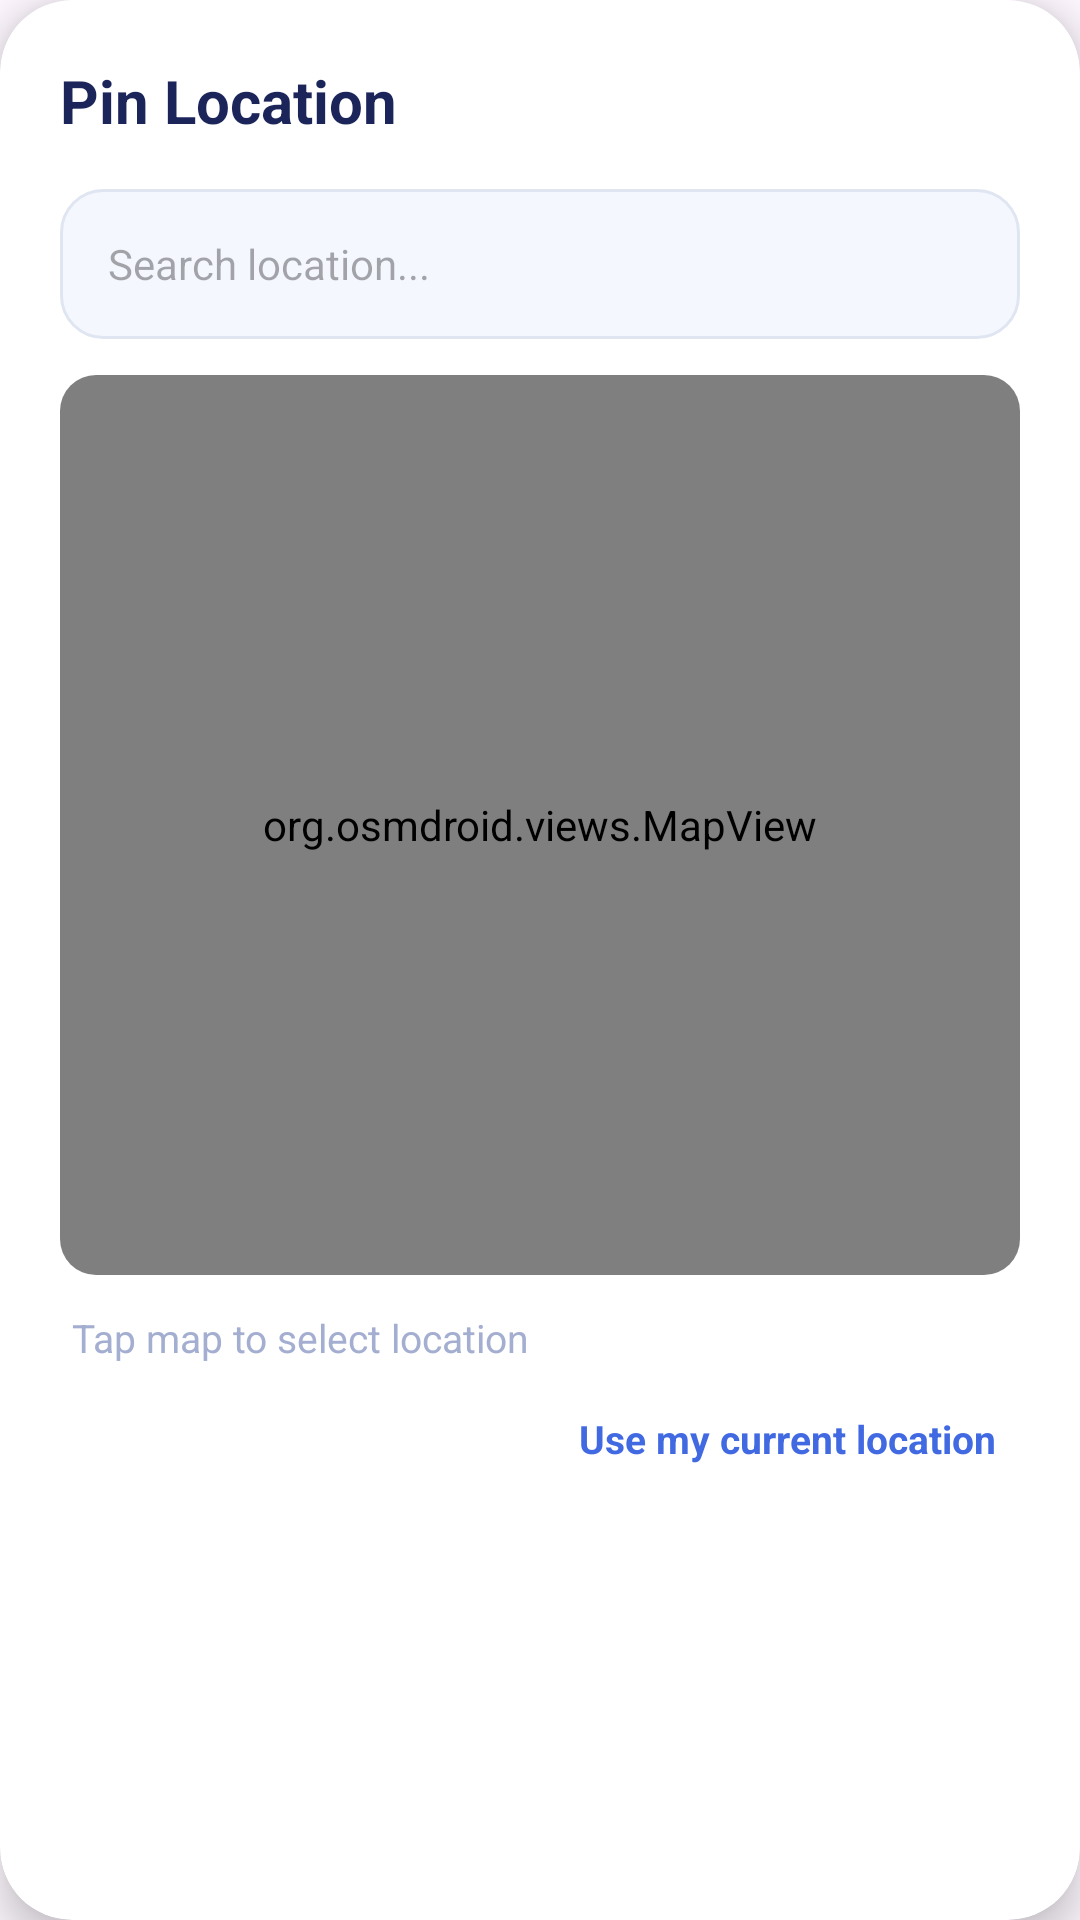

The Android layout XML behind this screen, and the referenced resources:
<!-- AndroidManifest.xml: application theme Theme.StreetAssist -->
<!-- res/layout/dialog_pick_location.xml -->
<?xml version="1.0" encoding="utf-8"?>
<androidx.cardview.widget.CardView xmlns:android="http://schemas.android.com/apk/res/android"
    xmlns:app="http://schemas.android.com/apk/res-auto"
    android:layout_width="match_parent"
    android:layout_height="wrap_content"
    app:cardCornerRadius="24dp"
    app:cardElevation="8dp"
    android:layout_margin="16dp">

    <LinearLayout
        android:layout_width="match_parent"
        android:layout_height="wrap_content"
        android:orientation="vertical"
        android:padding="20dp">

        <TextView
            android:layout_width="wrap_content"
            android:layout_height="wrap_content"
            android:text="Pin Location"
            android:textColor="@color/text_primary"
            android:textSize="20sp"
            android:textStyle="bold"
            android:layout_marginBottom="16dp"/>

        
        <EditText
            android:id="@+id/etSearchLocation"
            android:layout_width="match_parent"
            android:layout_height="50dp"
            android:background="@drawable/bg_edittext_rounded"
            android:hint="Search location..."
            android:paddingHorizontal="16dp"
            android:inputType="text"
            android:imeOptions="actionSearch"
            android:textSize="14sp"
            android:layout_marginBottom="12dp"/>

        
        <androidx.cardview.widget.CardView
            android:layout_width="match_parent"
            android:layout_height="300dp"
            app:cardCornerRadius="12dp"
            app:cardElevation="0dp">

            <org.osmdroid.views.MapView
                android:id="@+id/mapViewPicker"
                android:layout_width="match_parent"
                android:layout_height="match_parent" />
        </androidx.cardview.widget.CardView>

        
        <TextView
            android:id="@+id/tvSelectedLocationPreview"
            android:layout_width="match_parent"
            android:layout_height="wrap_content"
            android:layout_marginTop="12dp"
            android:text="Tap map to select location"
            android:textColor="@color/text_secondary"
            android:textSize="13sp"
            android:paddingHorizontal="4dp"/>

        
        <TextView
            android:id="@+id/btnUseMyLocationPicker"
            android:layout_width="wrap_content"
            android:layout_height="wrap_content"
            android:layout_marginTop="8dp"
            android:layout_gravity="end"
            android:text="Use my current location"
            android:textColor="#4169E1"
            android:textSize="13sp"
            android:textStyle="bold"
            android:padding="8dp"
            android:clickable="true"
            android:focusable="true"
            android:background="?attr/selectableItemBackground"/>

    </LinearLayout>
</androidx.cardview.widget.CardView>
<!-- resources referenced by this layout -->
<resources>
  <color name="text_primary">#1B2559</color>
  <color name="text_secondary">#A3AED0</color>
  <!-- drawable bg_edittext_rounded (drawable) -->
  <?xml version="1.0" encoding="utf-8"?>
  <shape xmlns:android="http://schemas.android.com/apk/res/android">
      <solid android:color="#F4F7FE" />
      <corners android:radius="14dp" />
      <stroke android:width="1dp" android:color="#E0E5F2" />
  </shape>
  <style name="Theme.StreetAssist" parent="Base.Theme.StreetAssist" />
  <style name="Base.Theme.StreetAssist" parent="Theme.Material3.DayNight.NoActionBar">
          
          
      </style>
</resources>
